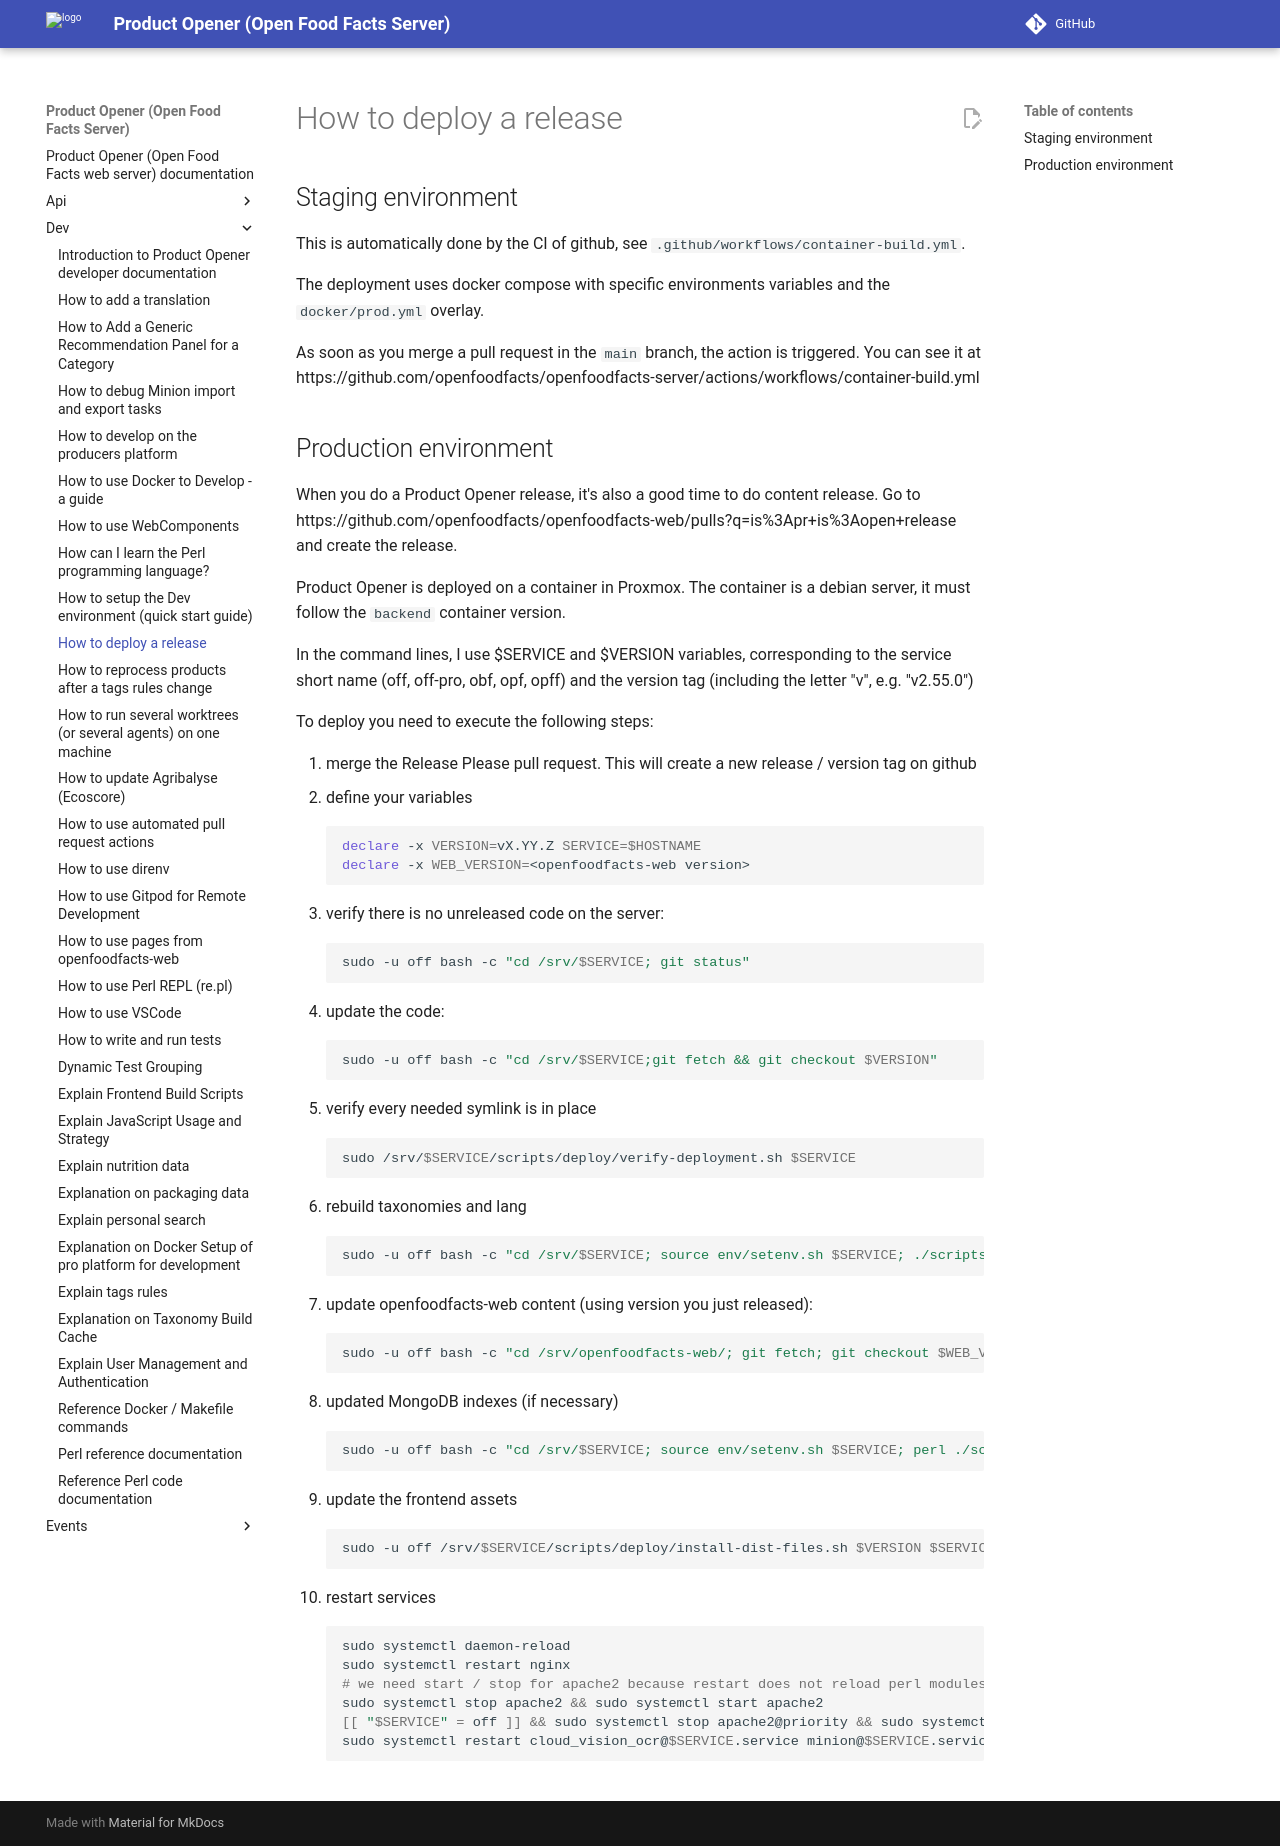

repository: openfoodfacts/openfoodfacts-server · page: dev/how-to-release/index.html · generator: mkdocs

# How to deploy a release

## Staging environment

This is automatically done by the CI of github,
see `.github/workflows/container-build.yml`.

The deployment uses docker compose with specific environments variables
and the `docker/prod.yml` overlay.

As soon as you merge a pull request in the `main` branch,
the action is triggered. You can see it at
https://github.com/openfoodfacts/openfoodfacts-server/actions/workflows/container-build.yml

## Production environment

When you do a Product Opener release, it's also a good time to do content release.
Go to https://github.com/openfoodfacts/openfoodfacts-web/pulls?q=is%3Apr+is%3Aopen+release and create the release.

Product Opener is deployed on a container in Proxmox.
The container is a debian server, it must follow the `backend` container version.

In the command lines, I use $SERVICE and $VERSION variables,
corresponding to the service short name (off, off-pro, obf, opf, opff) and the version tag (including the letter "v", e.g. "v2.55.0")

To deploy you need to execute the following steps:
1. merge the Release Please pull request.
   This will create a new release / version tag on github
1. define your variables
   ```bash
   declare -x VERSION=vX.YY.Z SERVICE=$HOSTNAME
   declare -x WEB_VERSION=<openfoodfacts-web version>
   ```
1. verify there is no unreleased code on the server:
   ```bash
   sudo -u off bash -c "cd /srv/$SERVICE; git status"
   ```
1. update the code:
   ```bash
   sudo -u off bash -c "cd /srv/$SERVICE;git fetch && git checkout $VERSION"
   ```
1. verify every needed symlink is in place
   ```bash
   sudo /srv/$SERVICE/scripts/deploy/verify-deployment.sh $SERVICE
   ```
1. rebuild taxonomies and lang
   ```bash
   sudo -u off bash -c "cd /srv/$SERVICE; source env/setenv.sh $SERVICE; ./scripts/taxonomies/build_tags_taxonomy.pl --jobs=4;./scripts/build_lang.pl"
   ```
1. update openfoodfacts-web content (using version you just released):
   ```bash
   sudo -u off bash -c "cd /srv/openfoodfacts-web/; git fetch; git checkout $WEB_VERSION"
   ```
1. updated MongoDB indexes (if necessary)
   ```bash
   sudo -u off bash -c "cd /srv/$SERVICE; source env/setenv.sh $SERVICE; perl ./scripts/create_mongodb_indexes.pl"
   ```
1. update the frontend assets
   ```bash
   sudo -u off /srv/$SERVICE/scripts/deploy/install-dist-files.sh $VERSION $SERVICE
   ```
1. restart services
   ```bash
   sudo systemctl daemon-reload
   sudo systemctl restart nginx
   # we need start / stop for apache2 because restart does not reload perl modules
   sudo systemctl stop apache2 && sudo systemctl start apache2
   [[ "$SERVICE" = off ]] && sudo systemctl stop apache2@priority && sudo systemctl start apache2@priority
   sudo systemctl restart cloud_vision_ocr@$SERVICE.service minion@$SERVICE.service redis_listener@$SERVICE.service
   ```
